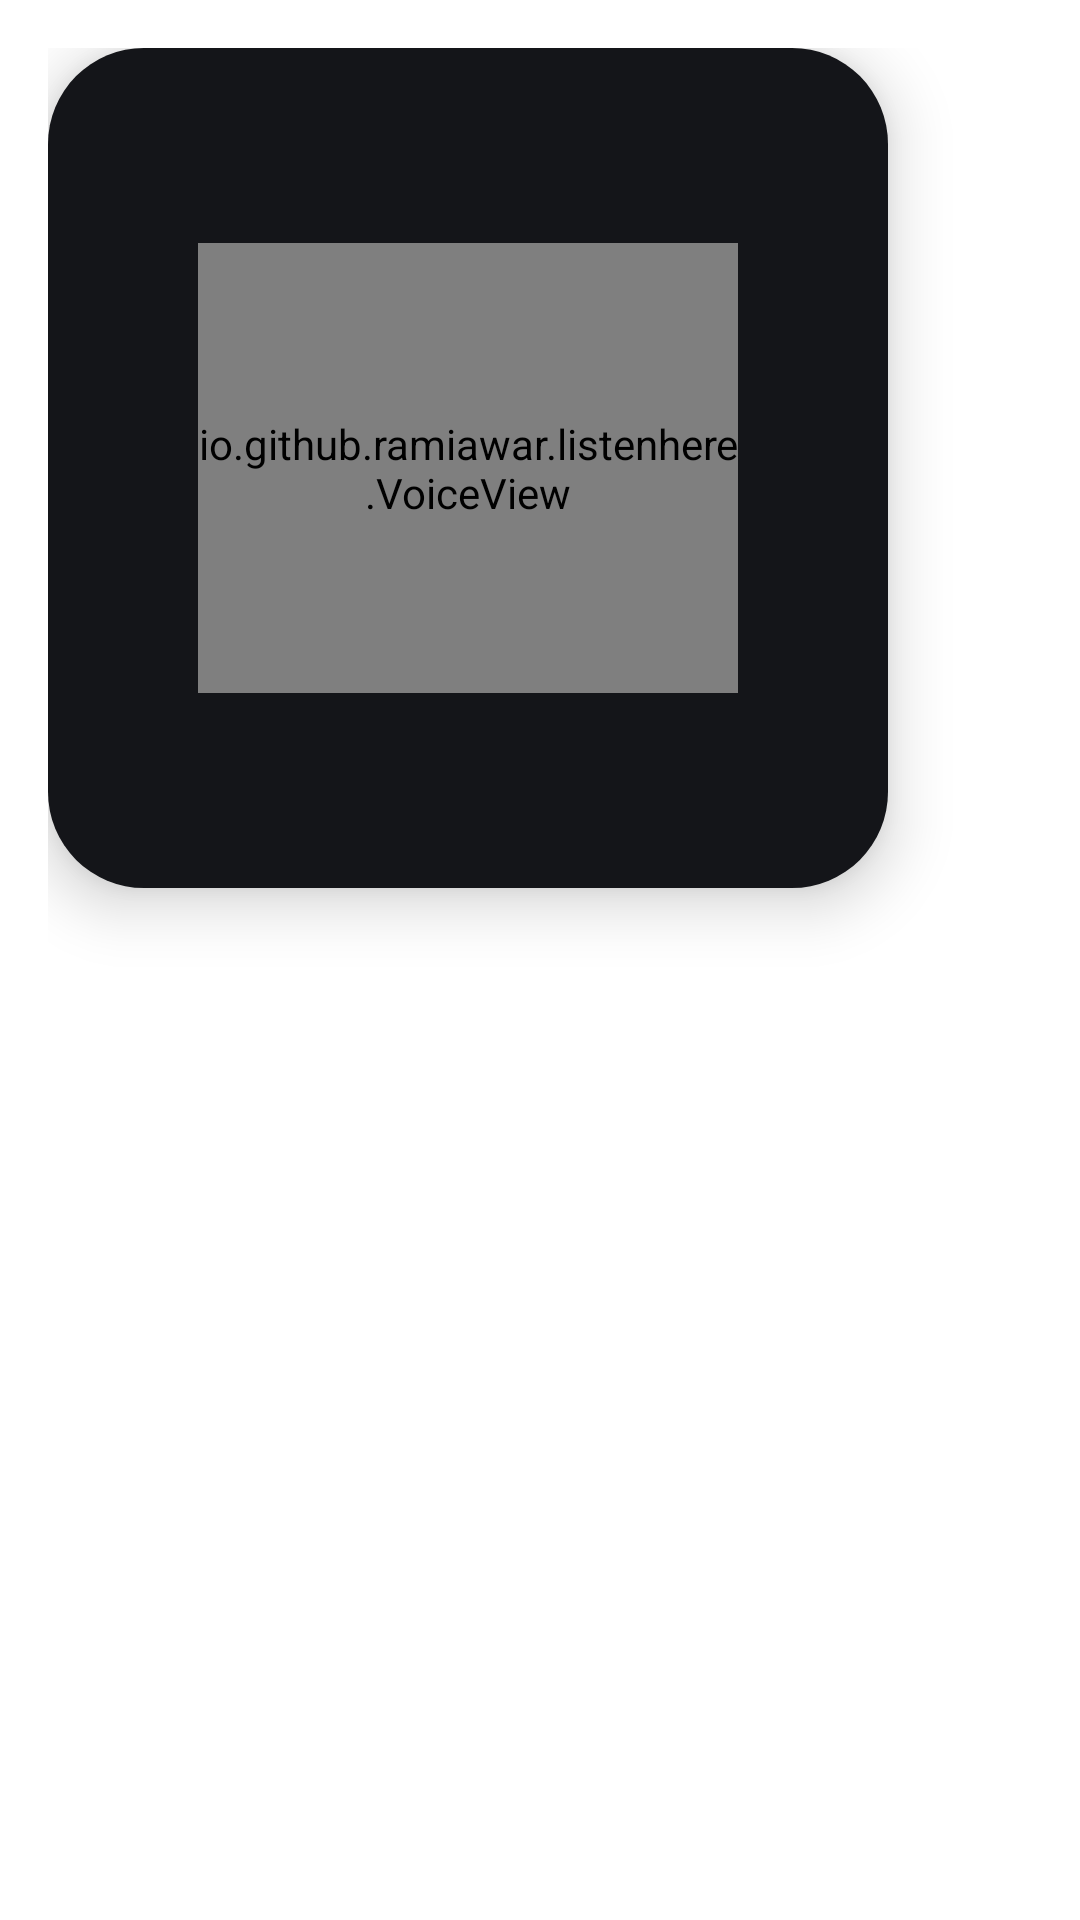

Here is an Android app screen rendered from its layout file. Give the layout XML and the strings, colors and styles it references.
<!-- AndroidManifest.xml: activity theme Theme.Capture -->
<!-- res/layout/capture.xml -->
<?xml version="1.0" encoding="utf-8"?>
<FrameLayout xmlns:android="http://schemas.android.com/apk/res/android"
    android:layout_width="wrap_content"
    android:layout_height="wrap_content"
    android:padding="16dp">

    
    <FrameLayout
        android:id="@+id/card"
        android:layout_width="280dp"
        android:layout_height="280dp"
        android:background="@drawable/card_bg"
        android:clickable="true"
        android:elevation="12dp"
        android:filterTouchesWhenObscured="true"
        android:focusable="true"
        android:padding="24dp">

        <io.github.ramiawar.listenhere.VoiceView
            android:id="@+id/wave"
            android:layout_width="180dp"
            android:layout_height="150dp"
            android:layout_gravity="center" />

        <LinearLayout
            android:layout_width="match_parent"
            android:layout_height="wrap_content"
            android:layout_gravity="center"
            android:gravity="center_horizontal"
            android:orientation="vertical">

            <TextView
                android:id="@+id/title"
                android:layout_width="match_parent"
                android:layout_height="wrap_content"
                android:ellipsize="end"
                android:fontFamily="sans-serif-medium"
                android:gravity="center"
                android:maxLines="3"
                android:textColor="@color/text_primary"
                android:textSize="19sp"
                android:visibility="gone" />

            <TextView
                android:id="@+id/due"
                android:layout_width="wrap_content"
                android:layout_height="wrap_content"
                android:layout_marginTop="12dp"
                android:background="@drawable/chip_bg"
                android:fontFamily="sans-serif-medium"
                android:paddingStart="12dp"
                android:paddingTop="5dp"
                android:paddingEnd="12dp"
                android:paddingBottom="5dp"
                android:textColor="@color/chip_text"
                android:textSize="13sp"
                android:visibility="gone" />

            
            <TextView
                android:id="@+id/save"
                android:layout_width="wrap_content"
                android:layout_height="wrap_content"
                android:layout_marginTop="16dp"
                android:background="@drawable/pill_bg"
                android:filterTouchesWhenObscured="true"
                android:fontFamily="sans-serif-medium"
                android:paddingStart="22dp"
                android:paddingTop="8dp"
                android:paddingEnd="22dp"
                android:paddingBottom="8dp"
                android:text="@string/save"
                android:textColor="@color/on_accent"
                android:textSize="14sp"
                android:visibility="gone" />
        </LinearLayout>

        
        <TextView
            android:id="@+id/status"
            android:layout_width="wrap_content"
            android:layout_height="wrap_content"
            android:layout_gravity="bottom|center_horizontal"
            android:gravity="center"
            android:textColor="@color/text_secondary"
            android:textSize="13sp"
            android:visibility="gone" />
    </FrameLayout>
</FrameLayout>
<!-- resources referenced by this layout -->
<resources>
  <color name="chip_text">#E6FFFFFF</color>
  <color name="on_accent">#FFFFFF</color>
  <color name="text_primary">#FFFFFF</color>
  <color name="text_secondary">#8B8F98</color>
  <!-- drawable card_bg (drawable) -->
  <shape xmlns:android="http://schemas.android.com/apk/res/android">
      <solid android:color="@color/card" />
      <corners android:radius="32dp" />
  </shape>
  <!-- drawable chip_bg (drawable) -->
  <shape xmlns:android="http://schemas.android.com/apk/res/android">
      <solid android:color="@color/chip_bg" />
      <corners android:radius="999dp" />
  </shape>
  <!-- drawable pill_bg (drawable) -->
  <ripple xmlns:android="http://schemas.android.com/apk/res/android" android:color="#33FFFFFF">
      <item>
          <shape>
              <solid android:color="@color/accent" />
              <corners android:radius="999dp" />
          </shape>
      </item>
  </ripple>
  <string name="save">Save</string>
  <style name="Theme.Capture" parent="android:Theme.DeviceDefault.Dialog.NoActionBar">
          <item name="android:windowBackground">@android:color/transparent</item>
          <item name="android:windowIsFloating">true</item>
          <item name="android:windowCloseOnTouchOutside">true</item>
          <item name="android:backgroundDimEnabled">true</item>
          <item name="android:backgroundDimAmount">0.45</item>
          <item name="android:windowMinWidthMajor">0dp</item>
          <item name="android:windowMinWidthMinor">0dp</item>
      </style>
  <color name="card">#141519</color>
  <color name="chip_bg">#1AFFFFFF</color>
  <color name="accent">#4C8DFF</color>
</resources>
